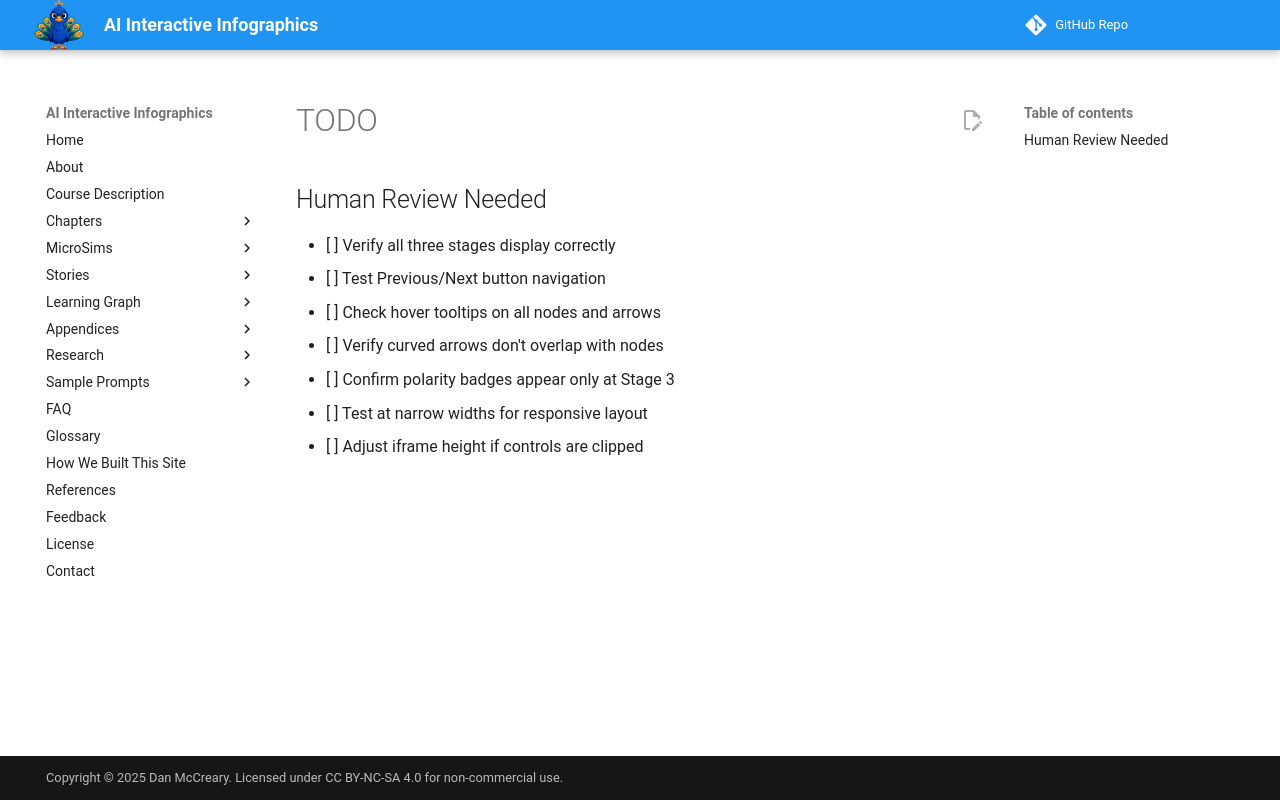

repository: dmccreary/infographics · page: sims/cld-building-blocks/TODO/index.html · generator: mkdocs

## Human Review Needed

- [ ] Verify all three stages display correctly
- [ ] Test Previous/Next button navigation
- [ ] Check hover tooltips on all nodes and arrows
- [ ] Verify curved arrows don't overlap with nodes
- [ ] Confirm polarity badges appear only at Stage 3
- [ ] Test at narrow widths for responsive layout
- [ ] Adjust iframe height if controls are clipped
